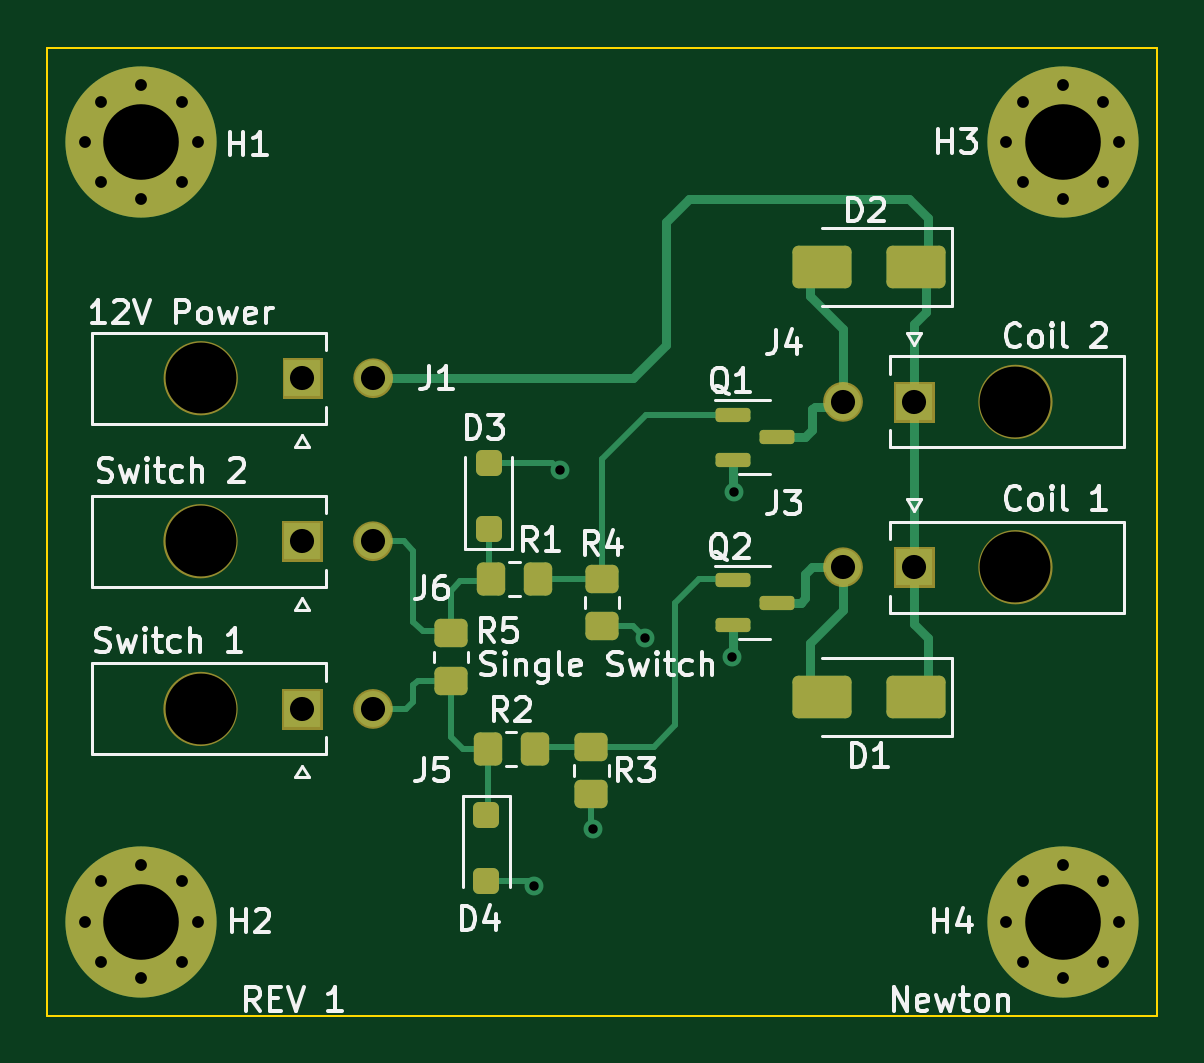
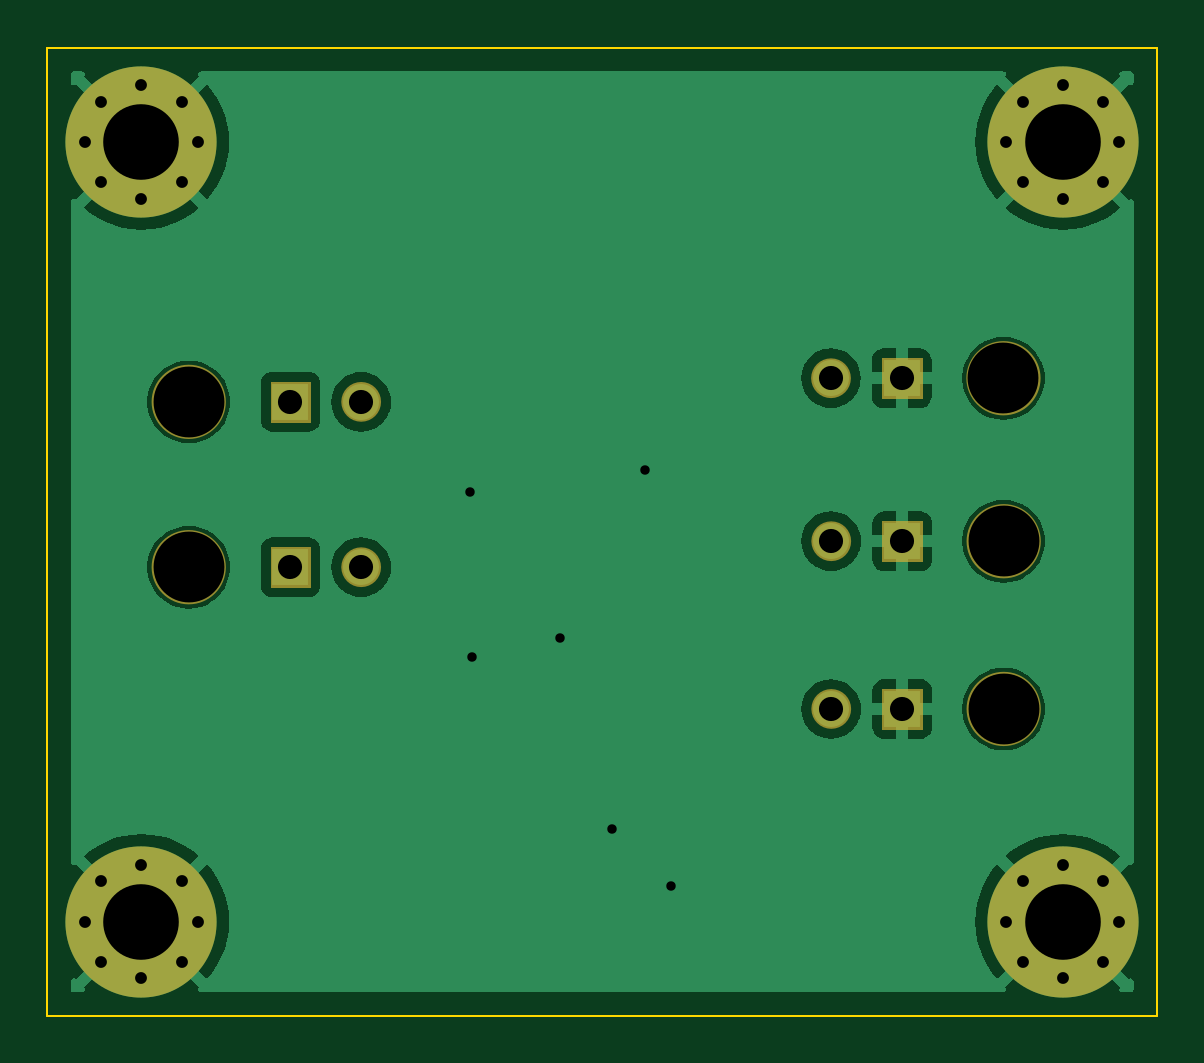
Circuit board: 10 layer files. Board 47.0 x 41.0 mm.
- bottom_copper: contactor_controller-B_Cu.gbr (30965 bytes)
- bottom_mask: contactor_controller-B_Mask.gbr (4309 bytes)
- paste: contactor_controller-B_Paste.gbr (478 bytes)
- bottom_silk: contactor_controller-B_Silkscreen.gbr (479 bytes)
- outline: contactor_controller-Edge_Cuts.gbr (723 bytes)
- top_copper: contactor_controller-F_Cu.gbr (10571 bytes)
- top_mask: contactor_controller-F_Mask.gbr (6536 bytes)
- paste: contactor_controller-F_Paste.gbr (2693 bytes)
- top_silk: contactor_controller-F_Silkscreen.gbr (48468 bytes)
- drill: contactor_controller.drl (1550 bytes)

=== bottom_copper: contactor_controller-B_Cu.gbr (30965 bytes, source omitted) ===
=== bottom_mask: contactor_controller-B_Mask.gbr ===
%TF.GenerationSoftware,KiCad,Pcbnew,7.0.1*%
%TF.CreationDate,2023-05-02T18:28:53-06:00*%
%TF.ProjectId,contactor_controller,636f6e74-6163-4746-9f72-5f636f6e7472,rev?*%
%TF.SameCoordinates,Original*%
%TF.FileFunction,Soldermask,Bot*%
%TF.FilePolarity,Negative*%
%FSLAX46Y46*%
G04 Gerber Fmt 4.6, Leading zero omitted, Abs format (unit mm)*
G04 Created by KiCad (PCBNEW 7.0.1) date 2023-05-02 18:28:53*
%MOMM*%
%LPD*%
G01*
G04 APERTURE LIST*
%ADD10C,0.836200*%
%ADD11C,1.576200*%
%ADD12C,0.010000*%
%ADD13C,3.000000*%
%ADD14C,0.800000*%
%ADD15C,6.400000*%
G04 APERTURE END LIST*
D10*
%TO.C,J3*%
X144818100Y-100500000D02*
G75*
G03*
X144818100Y-100500000I-418100J0D01*
G01*
D11*
X152488100Y-100500000D02*
G75*
G03*
X152488100Y-100500000I-788100J0D01*
G01*
D12*
X148236200Y-101336200D02*
X146563800Y-101336200D01*
X146563800Y-99663800D01*
X148236200Y-99663800D01*
X148236200Y-101336200D01*
G36*
X148236200Y-101336200D02*
G01*
X146563800Y-101336200D01*
X146563800Y-99663800D01*
X148236200Y-99663800D01*
X148236200Y-101336200D01*
G37*
D10*
%TO.C,J4*%
X144818100Y-93500000D02*
G75*
G03*
X144818100Y-93500000I-418100J0D01*
G01*
D11*
X152488100Y-93500000D02*
G75*
G03*
X152488100Y-93500000I-788100J0D01*
G01*
D12*
X148236200Y-94336200D02*
X146563800Y-94336200D01*
X146563800Y-92663800D01*
X148236200Y-92663800D01*
X148236200Y-94336200D01*
G36*
X148236200Y-94336200D02*
G01*
X146563800Y-94336200D01*
X146563800Y-92663800D01*
X148236200Y-92663800D01*
X148236200Y-94336200D01*
G37*
D10*
%TO.C,J6*%
X124918100Y-99400000D02*
G75*
G03*
X124918100Y-99400000I-418100J0D01*
G01*
D11*
X117988100Y-99400000D02*
G75*
G03*
X117988100Y-99400000I-788100J0D01*
G01*
D12*
X122336200Y-100236200D02*
X120663800Y-100236200D01*
X120663800Y-98563800D01*
X122336200Y-98563800D01*
X122336200Y-100236200D01*
G36*
X122336200Y-100236200D02*
G01*
X120663800Y-100236200D01*
X120663800Y-98563800D01*
X122336200Y-98563800D01*
X122336200Y-100236200D01*
G37*
D10*
%TO.C,J5*%
X124918100Y-106500000D02*
G75*
G03*
X124918100Y-106500000I-418100J0D01*
G01*
D11*
X117988100Y-106500000D02*
G75*
G03*
X117988100Y-106500000I-788100J0D01*
G01*
D12*
X122336200Y-107336200D02*
X120663800Y-107336200D01*
X120663800Y-105663800D01*
X122336200Y-105663800D01*
X122336200Y-107336200D01*
G36*
X122336200Y-107336200D02*
G01*
X120663800Y-107336200D01*
X120663800Y-105663800D01*
X122336200Y-105663800D01*
X122336200Y-107336200D01*
G37*
D10*
%TO.C,J1*%
X124928100Y-92500000D02*
G75*
G03*
X124928100Y-92500000I-418100J0D01*
G01*
D11*
X117998100Y-92500000D02*
G75*
G03*
X117998100Y-92500000I-788100J0D01*
G01*
D12*
X122346200Y-93336200D02*
X120673800Y-93336200D01*
X120673800Y-91663800D01*
X122346200Y-91663800D01*
X122346200Y-93336200D01*
G36*
X122346200Y-93336200D02*
G01*
X120673800Y-93336200D01*
X120673800Y-91663800D01*
X122346200Y-91663800D01*
X122346200Y-93336200D01*
G37*
%TD*%
D13*
%TO.C,J3*%
X151700000Y-100500000D03*
%TD*%
%TO.C,J4*%
X151700000Y-93500000D03*
%TD*%
%TO.C,J6*%
X117200000Y-99400000D03*
%TD*%
D14*
%TO.C,H4*%
X151300000Y-115500000D03*
X152002944Y-113802944D03*
X152002944Y-117197056D03*
X153700000Y-113100000D03*
D15*
X153700000Y-115500000D03*
D14*
X153700000Y-117900000D03*
X155397056Y-113802944D03*
X155397056Y-117197056D03*
X156100000Y-115500000D03*
%TD*%
%TO.C,H2*%
X112300000Y-115500000D03*
X113002944Y-113802944D03*
X113002944Y-117197056D03*
X114700000Y-113100000D03*
D15*
X114700000Y-115500000D03*
D14*
X114700000Y-117900000D03*
X116397056Y-113802944D03*
X116397056Y-117197056D03*
X117100000Y-115500000D03*
%TD*%
%TO.C,H3*%
X151300000Y-82500000D03*
X152002944Y-80802944D03*
X152002944Y-84197056D03*
X153700000Y-80100000D03*
D15*
X153700000Y-82500000D03*
D14*
X153700000Y-84900000D03*
X155397056Y-80802944D03*
X155397056Y-84197056D03*
X156100000Y-82500000D03*
%TD*%
D13*
%TO.C,J5*%
X117200000Y-106500000D03*
%TD*%
%TO.C,J1*%
X117210000Y-92500000D03*
%TD*%
D14*
%TO.C,H1*%
X112300000Y-82500000D03*
X113002944Y-80802944D03*
X113002944Y-84197056D03*
X114700000Y-80100000D03*
D15*
X114700000Y-82500000D03*
D14*
X114700000Y-84900000D03*
X116397056Y-80802944D03*
X116397056Y-84197056D03*
X117100000Y-82500000D03*
%TD*%
M02*

=== paste: contactor_controller-B_Paste.gbr ===
%TF.GenerationSoftware,KiCad,Pcbnew,7.0.1*%
%TF.CreationDate,2023-05-02T18:28:53-06:00*%
%TF.ProjectId,contactor_controller,636f6e74-6163-4746-9f72-5f636f6e7472,rev?*%
%TF.SameCoordinates,Original*%
%TF.FileFunction,Paste,Bot*%
%TF.FilePolarity,Positive*%
%FSLAX46Y46*%
G04 Gerber Fmt 4.6, Leading zero omitted, Abs format (unit mm)*
G04 Created by KiCad (PCBNEW 7.0.1) date 2023-05-02 18:28:53*
%MOMM*%
%LPD*%
G01*
G04 APERTURE LIST*
G04 APERTURE END LIST*
M02*

=== bottom_silk: contactor_controller-B_Silkscreen.gbr ===
%TF.GenerationSoftware,KiCad,Pcbnew,7.0.1*%
%TF.CreationDate,2023-05-02T18:28:53-06:00*%
%TF.ProjectId,contactor_controller,636f6e74-6163-4746-9f72-5f636f6e7472,rev?*%
%TF.SameCoordinates,Original*%
%TF.FileFunction,Legend,Bot*%
%TF.FilePolarity,Positive*%
%FSLAX46Y46*%
G04 Gerber Fmt 4.6, Leading zero omitted, Abs format (unit mm)*
G04 Created by KiCad (PCBNEW 7.0.1) date 2023-05-02 18:28:53*
%MOMM*%
%LPD*%
G01*
G04 APERTURE LIST*
G04 APERTURE END LIST*
M02*

=== outline: contactor_controller-Edge_Cuts.gbr ===
%TF.GenerationSoftware,KiCad,Pcbnew,7.0.1*%
%TF.CreationDate,2023-05-02T18:28:53-06:00*%
%TF.ProjectId,contactor_controller,636f6e74-6163-4746-9f72-5f636f6e7472,rev?*%
%TF.SameCoordinates,Original*%
%TF.FileFunction,Profile,NP*%
%FSLAX46Y46*%
G04 Gerber Fmt 4.6, Leading zero omitted, Abs format (unit mm)*
G04 Created by KiCad (PCBNEW 7.0.1) date 2023-05-02 18:28:53*
%MOMM*%
%LPD*%
G01*
G04 APERTURE LIST*
%TA.AperFunction,Profile*%
%ADD10C,0.100000*%
%TD*%
G04 APERTURE END LIST*
D10*
X110700000Y-119500000D02*
X110700000Y-78500000D01*
X157700000Y-78500000D02*
X157700000Y-119500000D01*
X157700000Y-119500000D02*
X110700000Y-119500000D01*
X110700000Y-78500000D02*
X157700000Y-78500000D01*
M02*

=== top_copper: contactor_controller-F_Cu.gbr (10571 bytes, source omitted) ===
=== top_mask: contactor_controller-F_Mask.gbr ===
%TF.GenerationSoftware,KiCad,Pcbnew,7.0.1*%
%TF.CreationDate,2023-05-02T18:28:53-06:00*%
%TF.ProjectId,contactor_controller,636f6e74-6163-4746-9f72-5f636f6e7472,rev?*%
%TF.SameCoordinates,Original*%
%TF.FileFunction,Soldermask,Top*%
%TF.FilePolarity,Negative*%
%FSLAX46Y46*%
G04 Gerber Fmt 4.6, Leading zero omitted, Abs format (unit mm)*
G04 Created by KiCad (PCBNEW 7.0.1) date 2023-05-02 18:28:53*
%MOMM*%
%LPD*%
G01*
G04 APERTURE LIST*
G04 Aperture macros list*
%AMRoundRect*
0 Rectangle with rounded corners*
0 $1 Rounding radius*
0 $2 $3 $4 $5 $6 $7 $8 $9 X,Y pos of 4 corners*
0 Add a 4 corners polygon primitive as box body*
4,1,4,$2,$3,$4,$5,$6,$7,$8,$9,$2,$3,0*
0 Add four circle primitives for the rounded corners*
1,1,$1+$1,$2,$3*
1,1,$1+$1,$4,$5*
1,1,$1+$1,$6,$7*
1,1,$1+$1,$8,$9*
0 Add four rect primitives between the rounded corners*
20,1,$1+$1,$2,$3,$4,$5,0*
20,1,$1+$1,$4,$5,$6,$7,0*
20,1,$1+$1,$6,$7,$8,$9,0*
20,1,$1+$1,$8,$9,$2,$3,0*%
G04 Aperture macros list end*
%ADD10C,0.836200*%
%ADD11C,1.576200*%
%ADD12C,0.010000*%
%ADD13RoundRect,0.250000X-0.300000X0.300000X-0.300000X-0.300000X0.300000X-0.300000X0.300000X0.300000X0*%
%ADD14RoundRect,0.250000X0.300000X-0.300000X0.300000X0.300000X-0.300000X0.300000X-0.300000X-0.300000X0*%
%ADD15RoundRect,0.250000X0.450000X-0.350000X0.450000X0.350000X-0.450000X0.350000X-0.450000X-0.350000X0*%
%ADD16RoundRect,0.250000X1.000000X0.650000X-1.000000X0.650000X-1.000000X-0.650000X1.000000X-0.650000X0*%
%ADD17C,3.000000*%
%ADD18RoundRect,0.150000X-0.587500X-0.150000X0.587500X-0.150000X0.587500X0.150000X-0.587500X0.150000X0*%
%ADD19C,0.800000*%
%ADD20C,6.400000*%
%ADD21RoundRect,0.250000X-0.450000X0.350000X-0.450000X-0.350000X0.450000X-0.350000X0.450000X0.350000X0*%
%ADD22RoundRect,0.250000X-0.350000X-0.450000X0.350000X-0.450000X0.350000X0.450000X-0.350000X0.450000X0*%
G04 APERTURE END LIST*
D10*
%TO.C,J3*%
X144818100Y-100500000D02*
G75*
G03*
X144818100Y-100500000I-418100J0D01*
G01*
D11*
X152488100Y-100500000D02*
G75*
G03*
X152488100Y-100500000I-788100J0D01*
G01*
D12*
X148236200Y-101336200D02*
X146563800Y-101336200D01*
X146563800Y-99663800D01*
X148236200Y-99663800D01*
X148236200Y-101336200D01*
G36*
X148236200Y-101336200D02*
G01*
X146563800Y-101336200D01*
X146563800Y-99663800D01*
X148236200Y-99663800D01*
X148236200Y-101336200D01*
G37*
D10*
%TO.C,J4*%
X144818100Y-93500000D02*
G75*
G03*
X144818100Y-93500000I-418100J0D01*
G01*
D11*
X152488100Y-93500000D02*
G75*
G03*
X152488100Y-93500000I-788100J0D01*
G01*
D12*
X148236200Y-94336200D02*
X146563800Y-94336200D01*
X146563800Y-92663800D01*
X148236200Y-92663800D01*
X148236200Y-94336200D01*
G36*
X148236200Y-94336200D02*
G01*
X146563800Y-94336200D01*
X146563800Y-92663800D01*
X148236200Y-92663800D01*
X148236200Y-94336200D01*
G37*
D10*
%TO.C,J6*%
X124918100Y-99400000D02*
G75*
G03*
X124918100Y-99400000I-418100J0D01*
G01*
D11*
X117988100Y-99400000D02*
G75*
G03*
X117988100Y-99400000I-788100J0D01*
G01*
D12*
X122336200Y-100236200D02*
X120663800Y-100236200D01*
X120663800Y-98563800D01*
X122336200Y-98563800D01*
X122336200Y-100236200D01*
G36*
X122336200Y-100236200D02*
G01*
X120663800Y-100236200D01*
X120663800Y-98563800D01*
X122336200Y-98563800D01*
X122336200Y-100236200D01*
G37*
D10*
%TO.C,J5*%
X124918100Y-106500000D02*
G75*
G03*
X124918100Y-106500000I-418100J0D01*
G01*
D11*
X117988100Y-106500000D02*
G75*
G03*
X117988100Y-106500000I-788100J0D01*
G01*
D12*
X122336200Y-107336200D02*
X120663800Y-107336200D01*
X120663800Y-105663800D01*
X122336200Y-105663800D01*
X122336200Y-107336200D01*
G36*
X122336200Y-107336200D02*
G01*
X120663800Y-107336200D01*
X120663800Y-105663800D01*
X122336200Y-105663800D01*
X122336200Y-107336200D01*
G37*
D10*
%TO.C,J1*%
X124928100Y-92500000D02*
G75*
G03*
X124928100Y-92500000I-418100J0D01*
G01*
D11*
X117998100Y-92500000D02*
G75*
G03*
X117998100Y-92500000I-788100J0D01*
G01*
D12*
X122346200Y-93336200D02*
X120673800Y-93336200D01*
X120673800Y-91663800D01*
X122346200Y-91663800D01*
X122346200Y-93336200D01*
G36*
X122346200Y-93336200D02*
G01*
X120673800Y-93336200D01*
X120673800Y-91663800D01*
X122346200Y-91663800D01*
X122346200Y-93336200D01*
G37*
%TD*%
D13*
%TO.C,D4*%
X129300000Y-111000000D03*
X129300000Y-113800000D03*
%TD*%
D14*
%TO.C,D3*%
X129400000Y-98900000D03*
X129400000Y-96100000D03*
%TD*%
D15*
%TO.C,R5*%
X127800000Y-105300000D03*
X127800000Y-103300000D03*
%TD*%
D16*
%TO.C,D2*%
X147500000Y-87800000D03*
X143500000Y-87800000D03*
%TD*%
D17*
%TO.C,J3*%
X151700000Y-100500000D03*
%TD*%
%TO.C,J4*%
X151700000Y-93500000D03*
%TD*%
D18*
%TO.C,Q1*%
X139725000Y-94050000D03*
X139725000Y-95950000D03*
X141600000Y-95000000D03*
%TD*%
D17*
%TO.C,J6*%
X117200000Y-99400000D03*
%TD*%
D19*
%TO.C,H4*%
X151300000Y-115500000D03*
X152002944Y-113802944D03*
X152002944Y-117197056D03*
X153700000Y-113100000D03*
D20*
X153700000Y-115500000D03*
D19*
X153700000Y-117900000D03*
X155397056Y-113802944D03*
X155397056Y-117197056D03*
X156100000Y-115500000D03*
%TD*%
D21*
%TO.C,R3*%
X133750000Y-108100000D03*
X133750000Y-110100000D03*
%TD*%
D18*
%TO.C,Q2*%
X139725000Y-101050000D03*
X139725000Y-102950000D03*
X141600000Y-102000000D03*
%TD*%
D21*
%TO.C,R4*%
X134200000Y-101000000D03*
X134200000Y-103000000D03*
%TD*%
D19*
%TO.C,H2*%
X112300000Y-115500000D03*
X113002944Y-113802944D03*
X113002944Y-117197056D03*
X114700000Y-113100000D03*
D20*
X114700000Y-115500000D03*
D19*
X114700000Y-117900000D03*
X116397056Y-113802944D03*
X116397056Y-117197056D03*
X117100000Y-115500000D03*
%TD*%
%TO.C,H3*%
X151300000Y-82500000D03*
X152002944Y-80802944D03*
X152002944Y-84197056D03*
X153700000Y-80100000D03*
D20*
X153700000Y-82500000D03*
D19*
X153700000Y-84900000D03*
X155397056Y-80802944D03*
X155397056Y-84197056D03*
X156100000Y-82500000D03*
%TD*%
D22*
%TO.C,R2*%
X129350000Y-108200000D03*
X131350000Y-108200000D03*
%TD*%
%TO.C,R1*%
X129500000Y-101000000D03*
X131500000Y-101000000D03*
%TD*%
D16*
%TO.C,D1*%
X147500000Y-106000000D03*
X143500000Y-106000000D03*
%TD*%
D17*
%TO.C,J5*%
X117200000Y-106500000D03*
%TD*%
%TO.C,J1*%
X117210000Y-92500000D03*
%TD*%
D19*
%TO.C,H1*%
X112300000Y-82500000D03*
X113002944Y-80802944D03*
X113002944Y-84197056D03*
X114700000Y-80100000D03*
D20*
X114700000Y-82500000D03*
D19*
X114700000Y-84900000D03*
X116397056Y-80802944D03*
X116397056Y-84197056D03*
X117100000Y-82500000D03*
%TD*%
M02*

=== paste: contactor_controller-F_Paste.gbr (2693 bytes, source withheld) ===
=== top_silk: contactor_controller-F_Silkscreen.gbr (48468 bytes, source omitted) ===
=== drill: contactor_controller.drl ===
M48
; DRILL file {KiCad 7.0.1} date Tue May  2 18:30:01 2023
; FORMAT={-:-/ absolute / inch / decimal}
; #@! TF.CreationDate,2023-05-02T18:30:01-06:00
; #@! TF.GenerationSoftware,Kicad,Pcbnew,7.0.1
; #@! TF.FileFunction,MixedPlating,1,2
FMAT,2
INCH
; #@! TA.AperFunction,Plated,PTH,ViaDrill
T1C0.0157
; #@! TA.AperFunction,Plated,PTH,ComponentDrill
T2C0.0197
; #@! TA.AperFunction,Plated,PTH,ComponentDrill
T3C0.0402
; #@! TA.AperFunction,Plated,PTH,ComponentDrill
T4C0.1260
; #@! TA.AperFunction,NonPlated,NPTH,ComponentDrill
T5C0.1181
%
G90
G05
T1
X5.1693Y-4.4882
X5.2126Y-3.7953
X5.2677Y-4.3937
X5.3543Y-4.0748
X5.5Y-4.1063
X5.5039Y-3.8307
T2
X4.4213Y-3.248
X4.4213Y-4.5472
X4.4489Y-3.1812
X4.4489Y-3.3148
X4.4489Y-4.4804
X4.4489Y-4.6141
X4.5157Y-3.1535
X4.5157Y-3.3425
X4.5157Y-4.4528
X4.5157Y-4.6417
X4.5826Y-3.1812
X4.5826Y-3.3148
X4.5826Y-4.4804
X4.5826Y-4.6141
X4.6102Y-3.248
X4.6102Y-4.5472
X5.9567Y-3.248
X5.9567Y-4.5472
X5.9844Y-3.1812
X5.9844Y-3.3148
X5.9844Y-4.4804
X5.9844Y-4.6141
X6.0512Y-3.1535
X6.0512Y-3.3425
X6.0512Y-4.4528
X6.0512Y-4.6417
X6.118Y-3.1812
X6.118Y-3.3148
X6.118Y-4.4804
X6.118Y-4.6141
X6.1457Y-3.248
X6.1457Y-4.5472
T3
X4.7835Y-3.9134
X4.7835Y-4.1929
X4.7839Y-3.6417
X4.9016Y-3.9134
X4.9016Y-4.1929
X4.902Y-3.6417
X5.685Y-3.6811
X5.685Y-3.9567
X5.8031Y-3.6811
X5.8031Y-3.9567
T4
X4.5157Y-3.248
X4.5157Y-4.5472
X6.0512Y-3.248
X6.0512Y-4.5472
T5
X4.6142Y-3.9134
X4.6142Y-4.1929
X4.6146Y-3.6417
X5.9724Y-3.6811
X5.9724Y-3.9567
T0
M30

